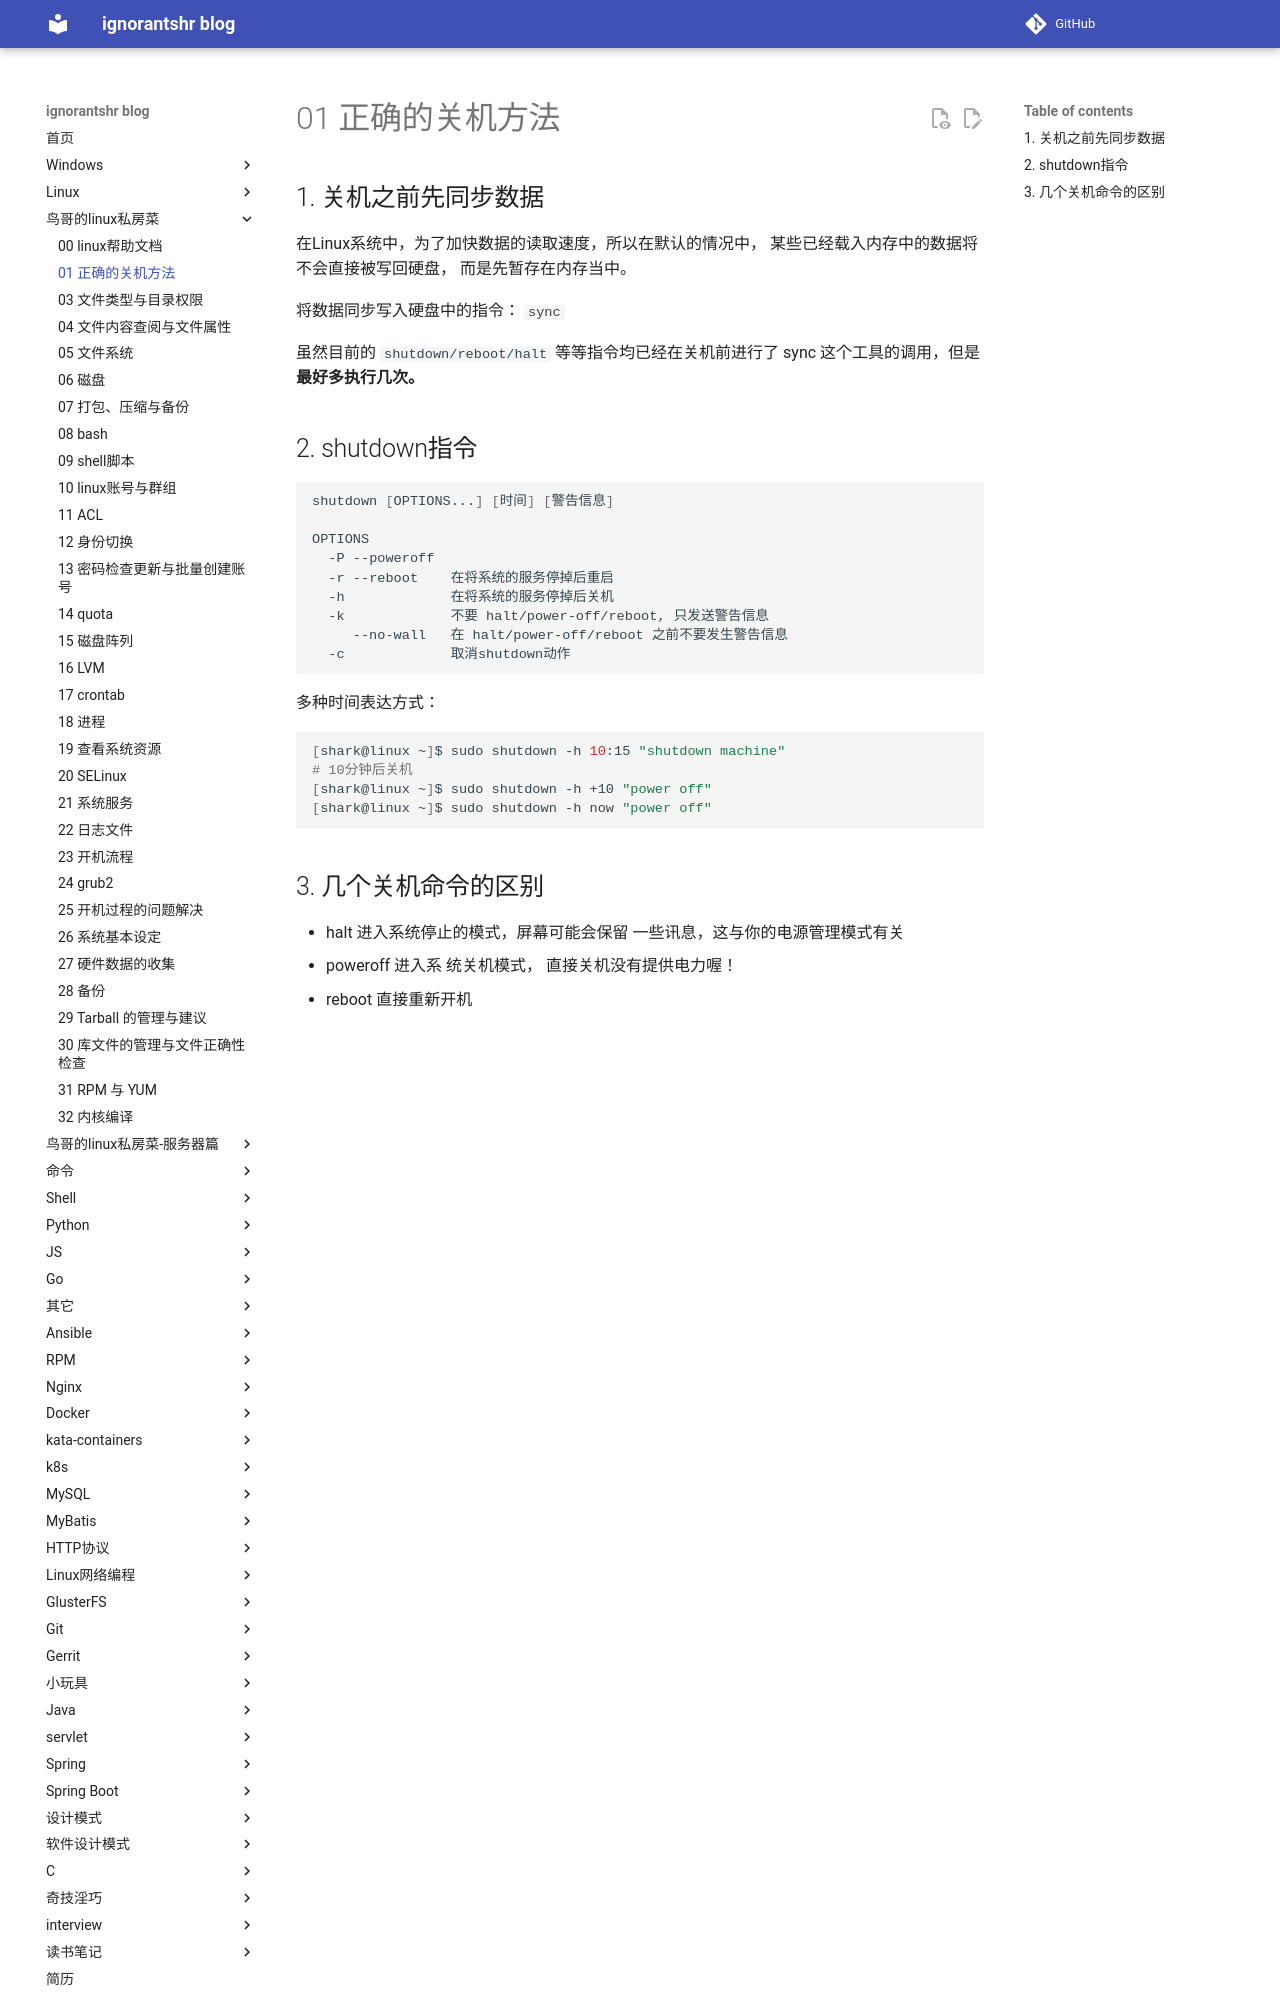

repository: ignorantshr/person-blog · page: 鸟哥的linux私房菜/01 正确的关机方法/index.html · generator: mkdocs

## 关机之前先同步数据

在Linux系统中，为了加快数据的读取速度，所以在默认的情况中， 某些已经载入内存中的数据将不会直接被写回硬盘， 而是先暂存在内存当中。

将数据同步写入硬盘中的指令： `sync`

虽然目前的 `shutdown/reboot/halt` 等等指令均已经在关机前进行了 sync 这个工具的调用，但是**最好多执行几次。**

## shutdown指令

```bash
shutdown [OPTIONS...] [时间] [警告信息]

OPTIONS
  -P --poweroff  
  -r --reboot    在将系统的服务停掉后重启
  -h             在将系统的服务停掉后关机
  -k             不要 halt/power-off/reboot, 只发送警告信息
     --no-wall   在 halt/power-off/reboot 之前不要发生警告信息
  -c             取消shutdown动作
```

多种时间表达方式：

```bash
[shark@linux ~]$ sudo shutdown -h 10:15 "shutdown machine"
# 10分钟后关机
[shark@linux ~]$ sudo shutdown -h +10 "power off"
[shark@linux ~]$ sudo shutdown -h now "power off"
```
